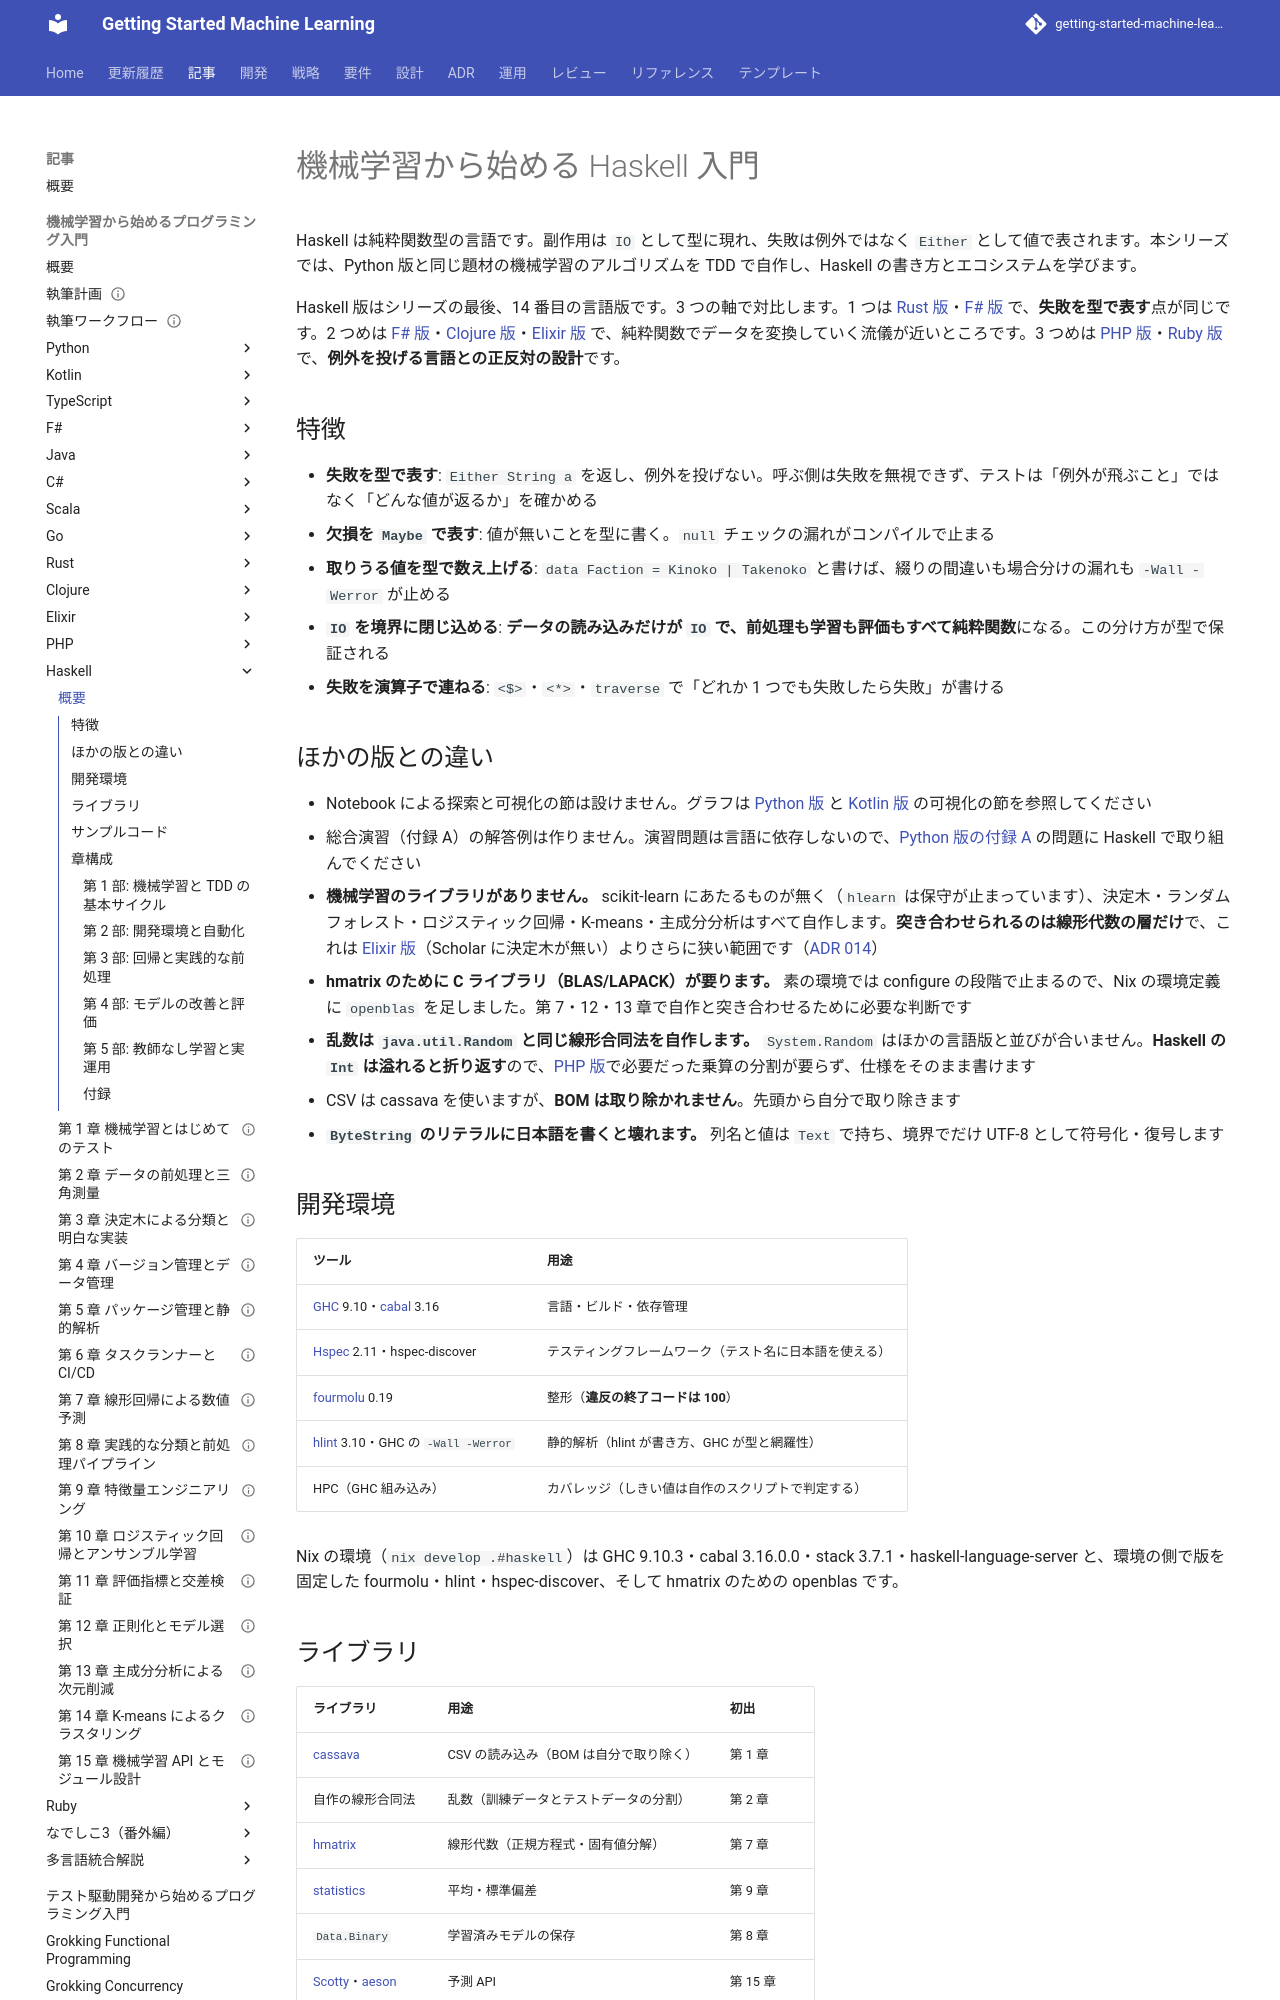

repository: k2works/getting-started-machine-learning · page: article/getting-start-ml/haskell/index.html · generator: mkdocs

# 機械学習から始める Haskell 入門

Haskell は純粋関数型の言語です。副作用は `IO` として型に現れ、失敗は例外ではなく `Either` として値で表されます。本シリーズでは、Python 版と同じ題材の機械学習のアルゴリズムを TDD で自作し、Haskell の書き方とエコシステムを学びます。

Haskell 版はシリーズの最後、14 番目の言語版です。3 つの軸で対比します。1 つは [Rust 版](../rust/index.md)・[F# 版](../fsharp/index.md) で、**失敗を型で表す**点が同じです。2 つめは [F# 版](../fsharp/index.md)・[Clojure 版](../clojure/index.md)・[Elixir 版](../elixir/index.md) で、純粋関数でデータを変換していく流儀が近いところです。3 つめは [PHP 版](../php/index.md)・[Ruby 版](../ruby/index.md) で、**例外を投げる言語との正反対の設計**です。

## 特徴

- **失敗を型で表す**: `Either String a` を返し、例外を投げない。呼ぶ側は失敗を無視できず、テストは「例外が飛ぶこと」ではなく「どんな値が返るか」を確かめる
- **欠損を `Maybe` で表す**: 値が無いことを型に書く。`null` チェックの漏れがコンパイルで止まる
- **取りうる値を型で数え上げる**: `data Faction = Kinoko | Takenoko` と書けば、綴りの間違いも場合分けの漏れも `-Wall -Werror` が止める
- **`IO` を境界に閉じ込める**: **データの読み込みだけが `IO` で、前処理も学習も評価もすべて純粋関数**になる。この分け方が型で保証される
- **失敗を演算子で連ねる**: `<$>`・`<*>`・`traverse` で「どれか 1 つでも失敗したら失敗」が書ける

## ほかの版との違い

- Notebook による探索と可視化の節は設けません。グラフは [Python 版](../python/index.md) と [Kotlin 版](../kotlin/index.md) の可視化の節を参照してください
- 総合演習（付録 A）の解答例は作りません。演習問題は言語に依存しないので、[Python 版の付録 A](../python/appendix-a-bank-exercise.md) の問題に Haskell で取り組んでください
- **機械学習のライブラリがありません。** scikit-learn にあたるものが無く（`hlearn` は保守が止まっています）、決定木・ランダムフォレスト・ロジスティック回帰・K-means・主成分分析はすべて自作します。**突き合わせられるのは線形代数の層だけ**で、これは [Elixir 版](../elixir/index.md)（Scholar に決定木が無い）よりさらに狭い範囲です（[ADR 014](../../../adr/014-haskell-ml-libraries.md)）
- **hmatrix のために C ライブラリ（BLAS/LAPACK）が要ります。** 素の環境では configure の段階で止まるので、Nix の環境定義に `openblas` を足しました。第 7・12・13 章で自作と突き合わせるために必要な判断です
- **乱数は `java.util.Random` と同じ線形合同法を自作します。** `System.Random` はほかの言語版と並びが合いません。**Haskell の `Int` は溢れると折り返す**ので、[PHP 版](../php/index.md)で必要だった乗算の分割が要らず、仕様をそのまま書けます
- CSV は cassava を使いますが、**BOM は取り除かれません**。先頭から自分で取り除きます
- **`ByteString` のリテラルに日本語を書くと壊れます。** 列名と値は `Text` で持ち、境界でだけ UTF-8 として符号化・復号します
